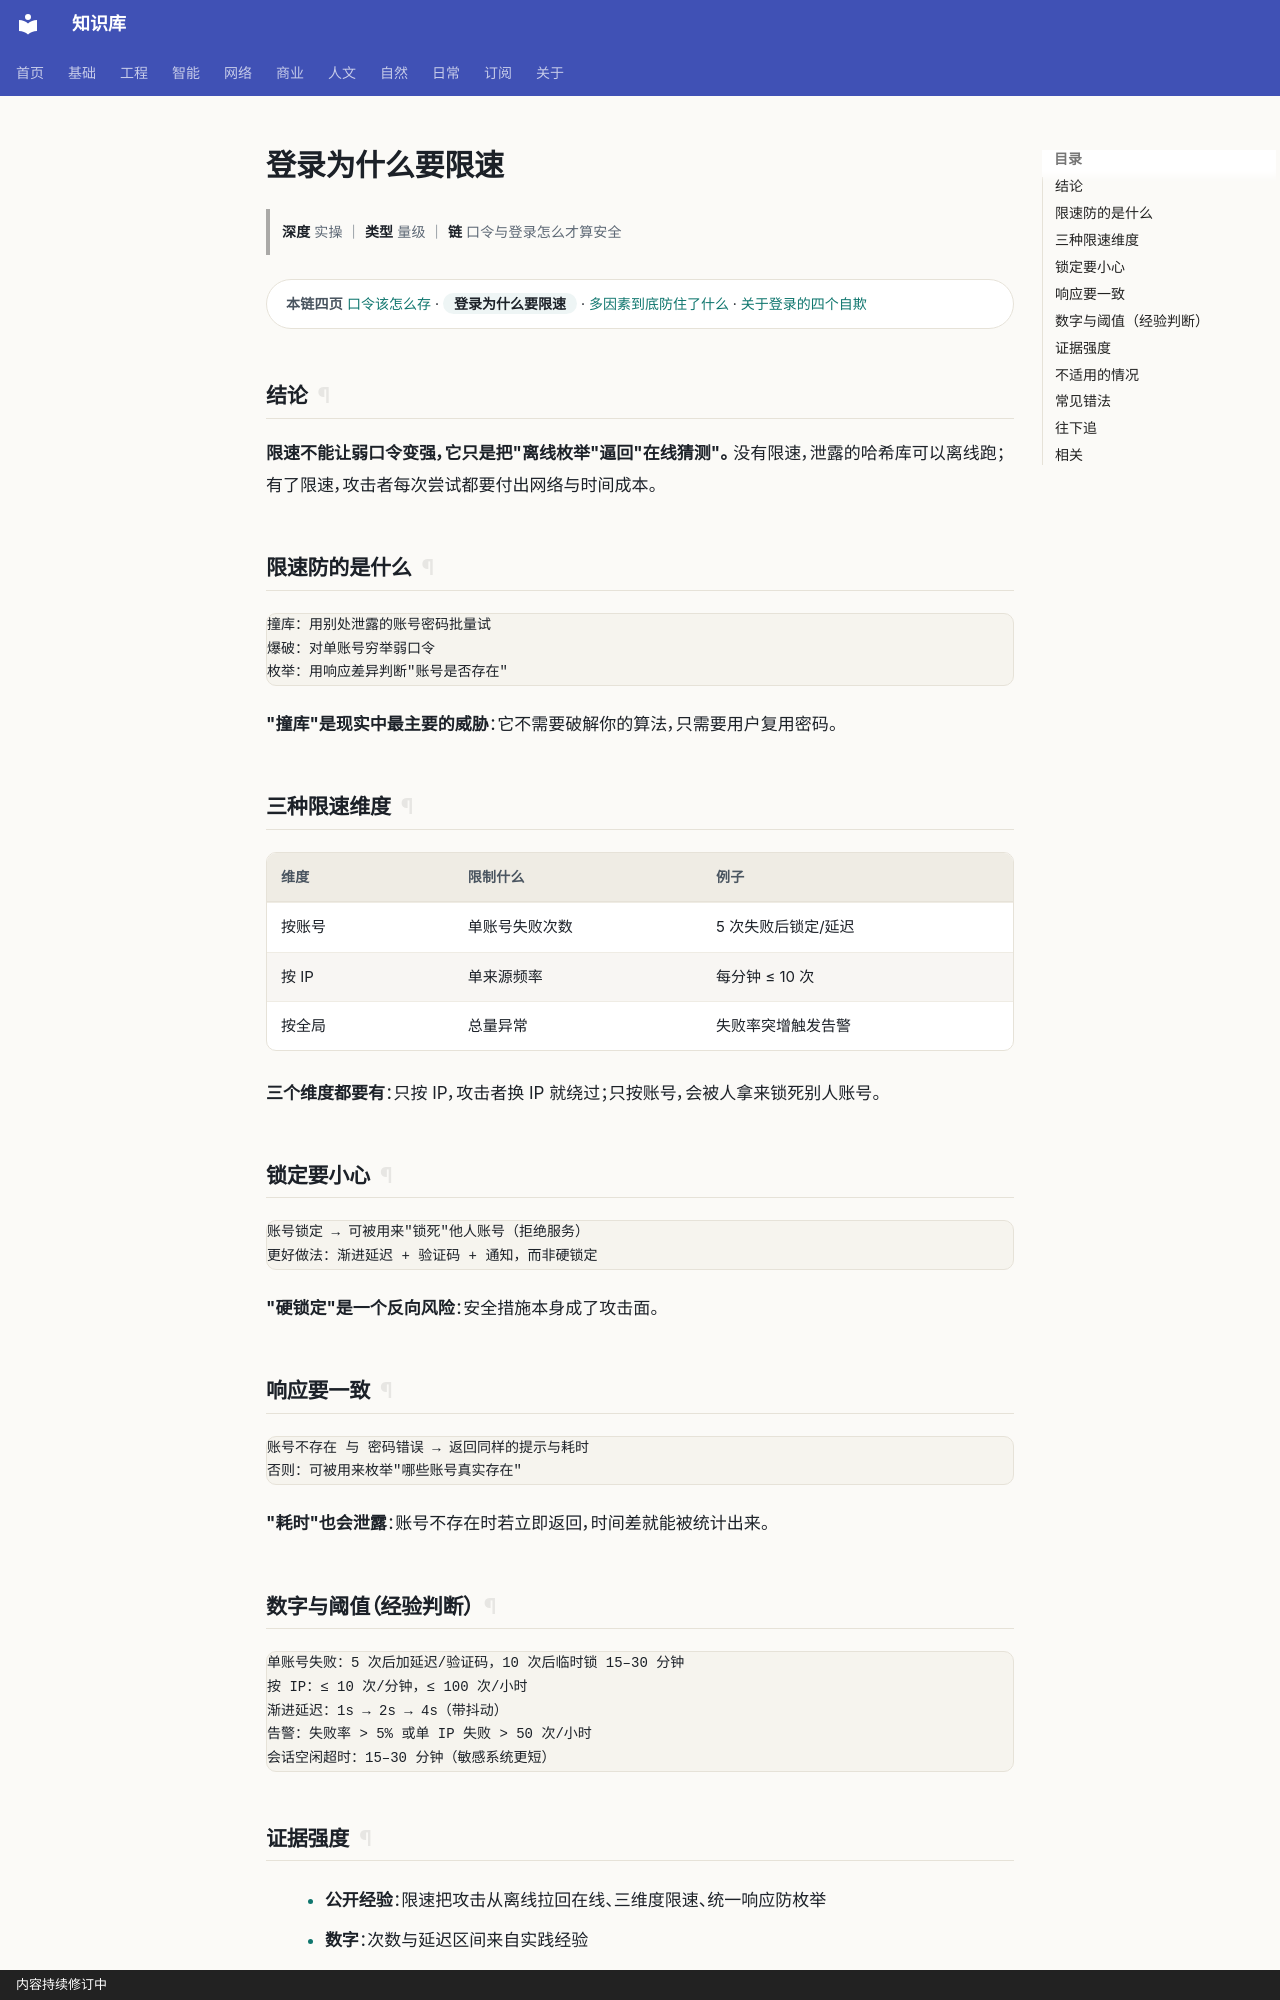

repository: gh503/kb · page: 网络/安全/登录为什么要限速/index.html · generator: mkdocs · copyright: 内容持续修订中

# 登录为什么要限速

> **深度** 实操 ｜ **类型** 量级 ｜ **链** 口令与登录怎么才算安全

<div class="kb-chain" markdown>
<span class="kb-chain__label">本链四页</span> [口令该怎么存](口令该怎么存.md) · <span class="kb-chain__now">登录为什么要限速</span> · [多因素到底防住了什么](多因素到底防住了什么.md) · [关于登录的四个自欺](关于登录的四个自欺.md)
</div>





## 结论

**限速不能让弱口令变强，它只是把"离线枚举"逼回"在线猜测"。**
没有限速，泄露的哈希库可以离线跑；有了限速，攻击者每次尝试都要付出网络与时间成本。

## 限速防的是什么

```text
撞库：用别处泄露的账号密码批量试
爆破：对单账号穷举弱口令
枚举：用响应差异判断"账号是否存在"
```

**"撞库"是现实中最主要的威胁**：它不需要破解你的算法，只需要用户复用密码。

## 三种限速维度

| 维度 | 限制什么 | 例子 |
| --- | --- | --- |
| 按账号 | 单账号失败次数 | 5 次失败后锁定/延迟 |
| 按 IP | 单来源频率 | 每分钟 ≤ 10 次 |
| 按全局 | 总量异常 | 失败率突增触发告警 |

**三个维度都要有**：只按 IP，攻击者换 IP 就绕过；只按账号，会被人拿来锁死别人账号。

## 锁定要小心

```text
账号锁定 → 可被用来"锁死"他人账号（拒绝服务）
更好做法：渐进延迟 + 验证码 + 通知，而非硬锁定
```

**"硬锁定"是一个反向风险**：安全措施本身成了攻击面。

## 响应要一致

```text
账号不存在 与 密码错误 → 返回同样的提示与耗时
否则：可被用来枚举"哪些账号真实存在"
```

**"耗时"也会泄露**：账号不存在时若立即返回，时间差就能被统计出来。
